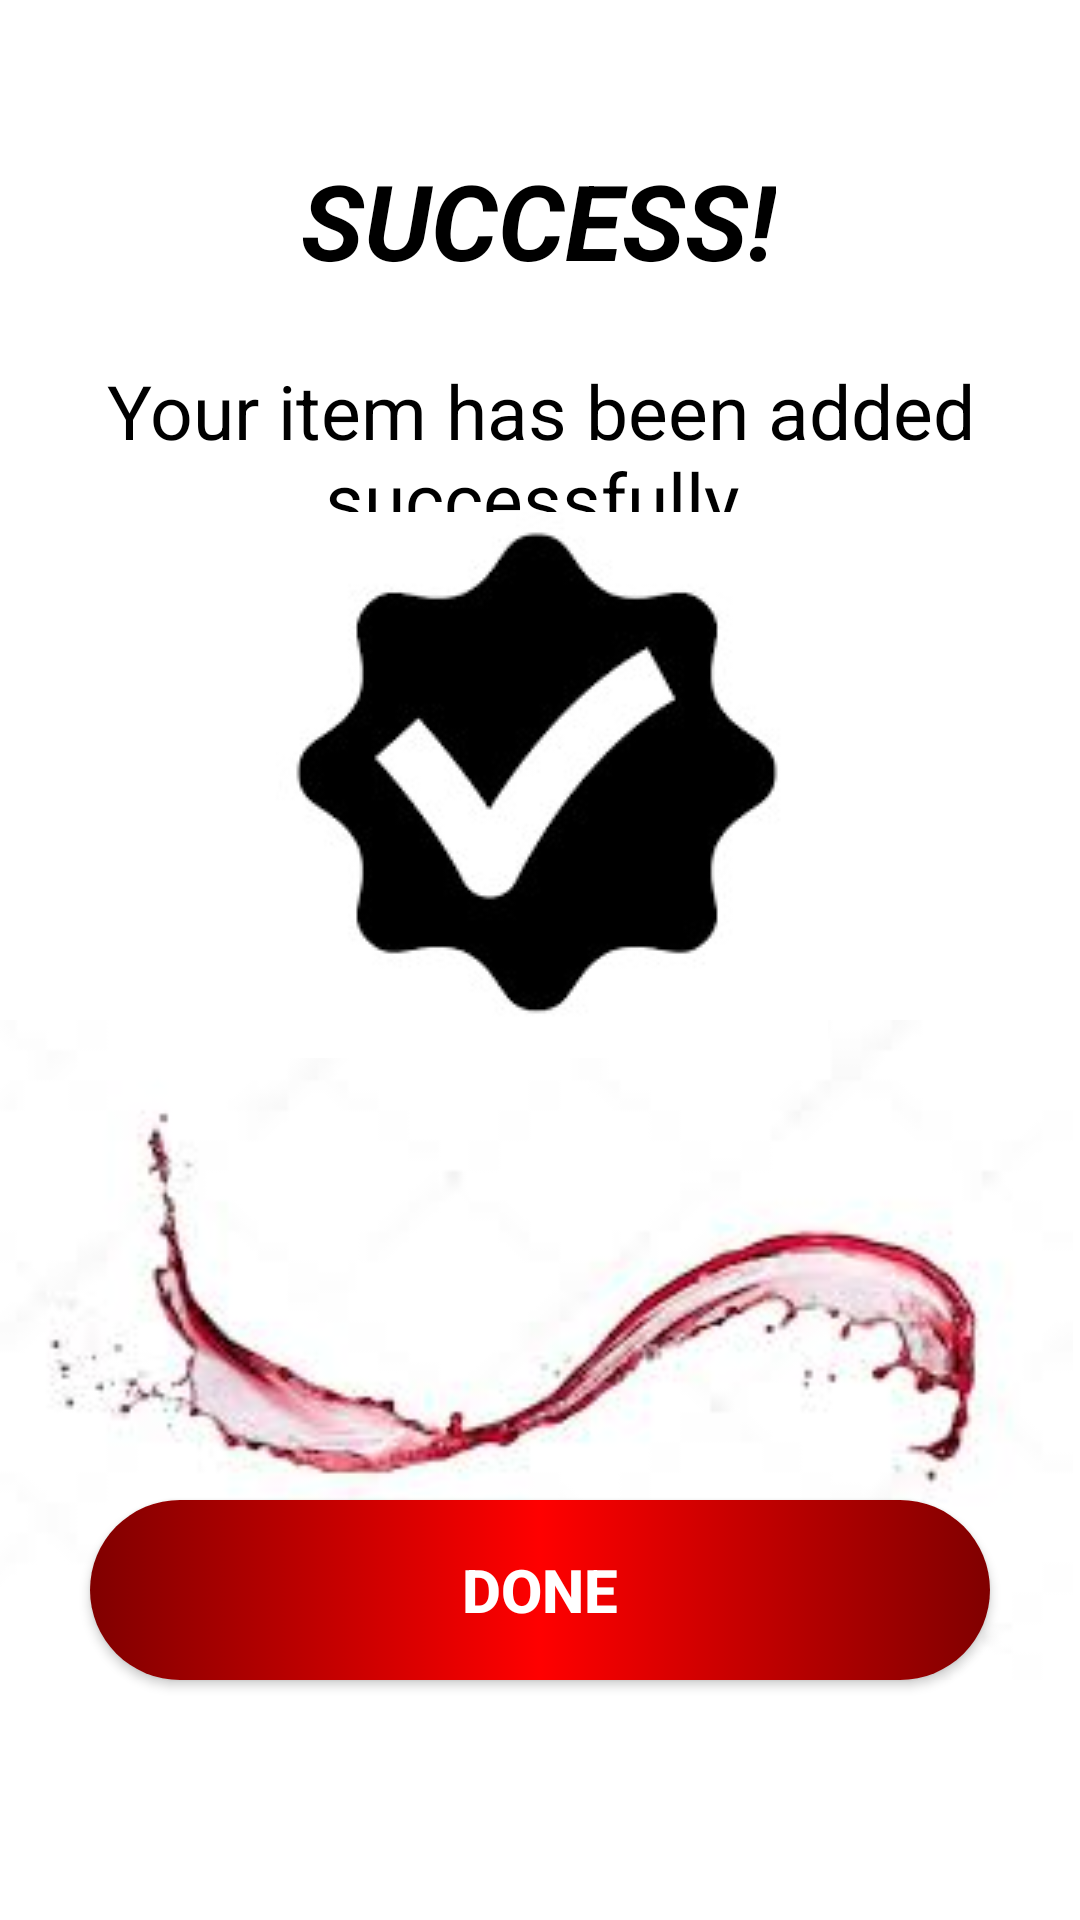

Reconstruct the res/layout file that produces this screen, plus the resources it refers to.
<!-- AndroidManifest.xml: application theme Theme.TheHouseOfVines -->
<!-- res/layout/activity_success.xml -->
<?xml version="1.0" encoding="utf-8"?>
<androidx.constraintlayout.widget.ConstraintLayout xmlns:android="http://schemas.android.com/apk/res/android"
    xmlns:app="http://schemas.android.com/apk/res-auto"
    xmlns:tools="http://schemas.android.com/tools"
    android:layout_width="match_parent"
    android:layout_height="match_parent"
    android:background="@color/white"
    tools:context=".Success">

    <TextView
        android:id="@+id/success"
        android:layout_width="wrap_content"
        android:layout_height="wrap_content"
        android:layout_marginTop="50dp"
        android:text="SUCCESS!"
        android:textColor="@color/black"
        android:textSize="35dp"
        android:textStyle="italic|bold"
        app:layout_constraintEnd_toEndOf="parent"
        app:layout_constraintHorizontal_bias="0.497"
        app:layout_constraintStart_toStartOf="parent"
        app:layout_constraintTop_toTopOf="parent" />

    <TextView
        android:id="@+id/item_success"
        android:layout_width="wrap_content"
        android:layout_height="wrap_content"
        android:layout_marginTop="120dp"
        android:gravity="center"
        android:text="Your item has been added successfully."
        android:textColor="@color/black"
        android:textSize="25dp"
        android:textStyle="normal"
        app:layout_constraintEnd_toEndOf="parent"
        app:layout_constraintHorizontal_bias="0.497"
        app:layout_constraintStart_toStartOf="parent"
        app:layout_constraintTop_toTopOf="parent" />

    <ImageView
        android:id="@+id/imageView"
        android:layout_width="399dp"
        android:layout_height="220dp"
        android:layout_marginEnd="8sp"
        android:layout_marginBottom="80sp"
        android:foregroundGravity="center"
        app:layout_constraintBottom_toBottomOf="parent"
        app:layout_constraintEnd_toEndOf="parent"
        app:layout_constraintStart_toStartOf="parent"
        app:srcCompat="@drawable/download" />

    <ImageView
        android:id="@+id/imageView2"
        android:layout_width="wrap_content"
        android:layout_height="wrap_content"
        android:foregroundGravity="center"
        app:layout_constraintBottom_toTopOf="@+id/imageView"
        app:layout_constraintEnd_toEndOf="parent"
        app:layout_constraintStart_toStartOf="parent"
        app:layout_constraintTop_toBottomOf="@+id/item_success"
        app:srcCompat="@drawable/success22"
        tools:ignore="MissingConstraints" />

    <Button
        android:id="@+id/doneBtn"
        android:layout_width="300dp"
        android:layout_height="60dp"
        android:layout_marginBottom="80dp"
        android:background="@drawable/btn"
        android:foregroundGravity="center"
        android:gravity="center"
        android:text="DONE"
        android:textColor="@color/white"
        android:textSize="20sp"
        android:textStyle="bold"
        app:layout_constraintBottom_toBottomOf="parent"
        app:layout_constraintEnd_toEndOf="parent"
        app:layout_constraintStart_toStartOf="parent" />


</androidx.constraintlayout.widget.ConstraintLayout>
<!-- resources referenced by this layout -->
<resources>
  <color name="black">#FF000000</color>
  <color name="white">#FFFFFFFF</color>
  <!-- drawable btn (drawable) -->
  <?xml version="1.0" encoding="utf-8"?>
  <selector xmlns:android="http://schemas.android.com/apk/res/android">
      <item android:state_pressed="true">
          <shape android:shape="rectangle">
              <solid android:color="@color/black"/>
              <corners android:radius="50dp"/>
          </shape>
      </item>
  
      <item android:state_enabled="true">
          <shape android:shape="rectangle">
              <gradient android:startColor="#800000"
                  android:centerColor="#FF0000"
                  android:endColor="#800000"/>
              <corners android:radius="50dp"/>
          </shape>
      </item>
  </selector>
  <!-- drawable download: jpg bitmap (drawable, 4470 bytes) -->
  <!-- drawable success22: jpg bitmap (drawable, 28107 bytes) -->
  <style name="Theme.TheHouseOfVines" parent="Base.Theme.TheHouseOfVines" />
  <style name="Base.Theme.TheHouseOfVines" parent="Theme.AppCompat.DayNight.NoActionBar">
          
          
      </style>
</resources>
